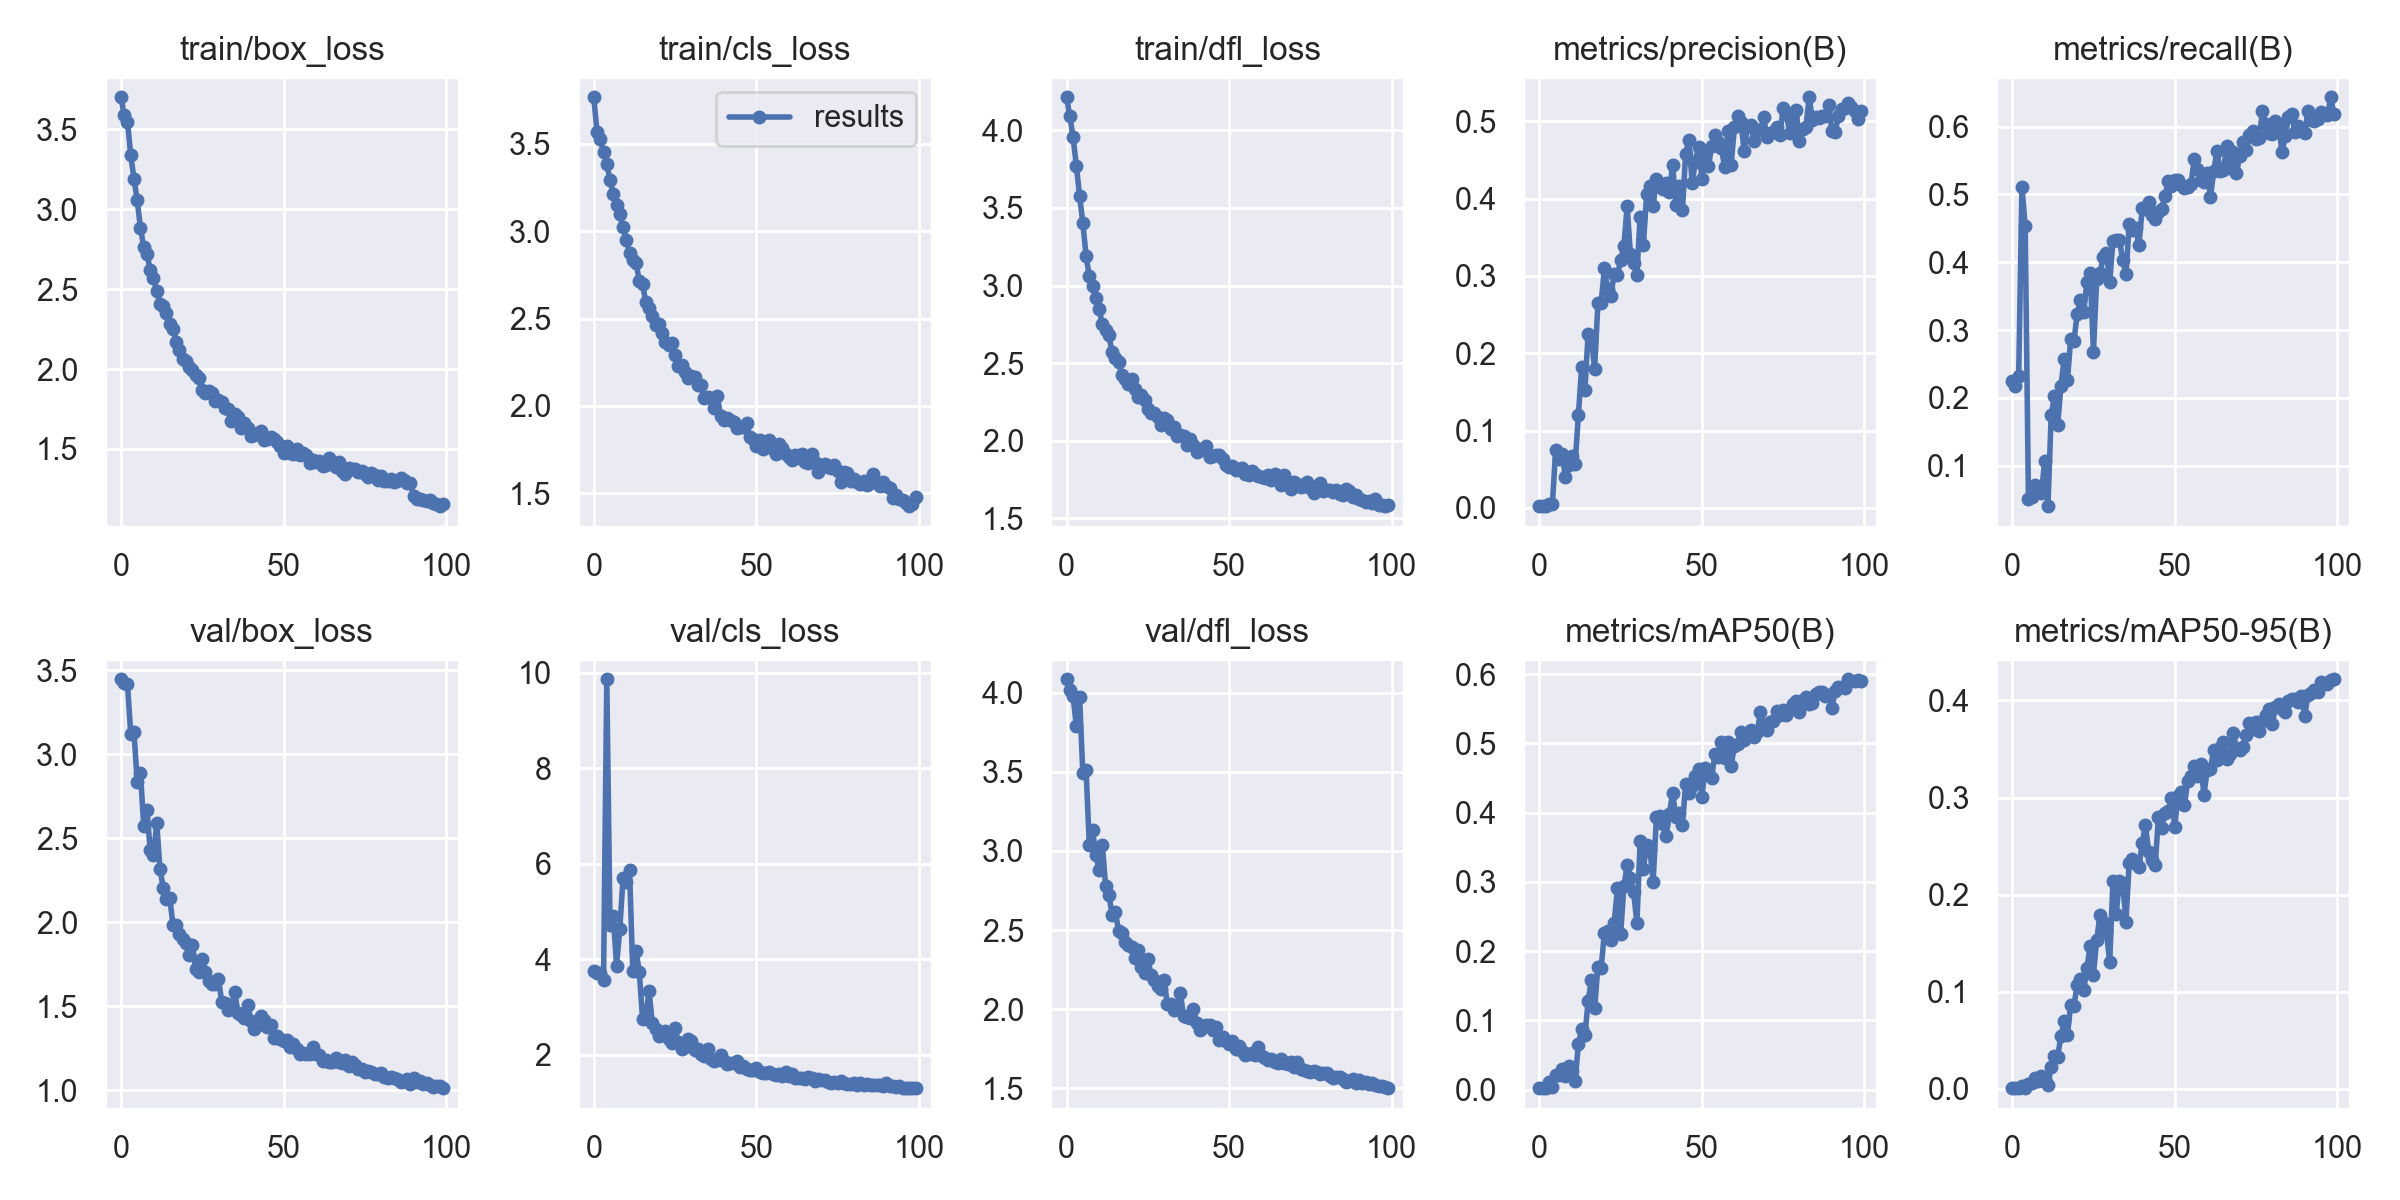

The file beside this chart, header and first rows:
epoch, train/box_loss, train/cls_loss, train/dfl_loss, metrics/precision(B), metrics/recall(B), metrics/mAP50(B), metrics/mAP50-95(B), val/box_loss, val/cls_loss, val/dfl_loss, lr/pg0, lr/pg1, lr/pg2
0, 3.7, 3.767, 4.213, 0.00219, 0.2249, 0.00271, 0.00076, 3.446, 3.743, 4.084, 0.0748, 0.0028, 0.0028
1, 3.587, 3.569, 4.091, 0.0022, 0.2182, 0.00219, 0.00065, 3.426, 3.714, 4.015, 0.04864, 0.005644, 0.005644
2, 3.547, 3.527, 3.955, 0.00228, 0.2323, 0.00244, 0.00074, 3.419, 3.708, 3.978, 0.02243, 0.00843, 0.00843
3, 3.338, 3.452, 3.773, 0.00498, 0.5115, 0.0112, 0.00255, 3.121, 3.557, 3.79, 0.009703, 0.009703, 0.009703
4, 3.191, 3.385, 3.58, 0.00479, 0.4535, 0.0039, 0.00117, 3.13, 9.859, 3.973, 0.009703, 0.009703, 0.009703
5, 3.054, 3.293, 3.404, 0.07454, 0.05138, 0.02162, 0.0052, 2.835, 4.713, 3.492, 0.009604, 0.009604, 0.009604
6, 2.882, 3.213, 3.192, 0.06356, 0.05436, 0.02161, 0.00557, 2.888, 4.914, 3.509, 0.009505, 0.009505, 0.009505
7, 2.763, 3.149, 3.059, 0.07014, 0.07074, 0.03057, 0.01064, 2.574, 3.868, 3.035, 0.009406, 0.009406, 0.009406
8, 2.717, 3.099, 2.994, 0.03957, 0.0618, 0.02022, 0.0076, 2.667, 4.628, 3.129, 0.009307, 0.009307, 0.009307
9, 2.621, 3.025, 2.923, 0.0555, 0.05957, 0.03428, 0.01284, 2.428, 5.698, 2.974, 0.009208, 0.009208, 0.009208
10, 2.571, 2.953, 2.848, 0.06767, 0.1065, 0.02628, 0.00976, 2.403, 5.607, 2.879, 0.009109, 0.009109, 0.009109
11, 2.485, 2.877, 2.751, 0.05678, 0.04021, 0.01243, 0.00401, 2.59, 5.857, 3.037, 0.00901, 0.00901, 0.00901
12, 2.409, 2.836, 2.713, 0.1203, 0.1742, 0.06597, 0.02233, 2.317, 3.759, 2.781, 0.008911, 0.008911, 0.008911
13, 2.394, 2.817, 2.679, 0.1817, 0.2025, 0.08788, 0.03361, 2.205, 4.182, 2.724, 0.008812, 0.008812, 0.008812
14, 2.349, 2.718, 2.571, 0.1523, 0.1593, 0.07851, 0.03321, 2.136, 3.734, 2.598, 0.008713, 0.008713, 0.008713
15, 2.279, 2.697, 2.53, 0.2249, 0.2182, 0.1277, 0.05441, 2.146, 2.759, 2.616, 0.008614, 0.008614, 0.008614
16, 2.247, 2.594, 2.505, 0.2187, 0.2576, 0.1583, 0.06933, 1.983, 2.806, 2.495, 0.008515, 0.008515, 0.008515
17, 2.17, 2.559, 2.423, 0.1802, 0.2256, 0.1172, 0.05535, 1.986, 3.331, 2.484, 0.008416, 0.008416, 0.008416
18, 2.117, 2.514, 2.398, 0.2644, 0.2874, 0.1777, 0.08671, 1.931, 2.664, 2.424, 0.008317, 0.008317, 0.008317
19, 2.061, 2.461, 2.367, 0.2651, 0.2837, 0.1753, 0.08532, 1.902, 2.549, 2.403, 0.008218, 0.008218, 0.008218
20, 2.051, 2.47, 2.4, 0.3099, 0.324, 0.2264, 0.1073, 1.875, 2.383, 2.392, 0.008119, 0.008119, 0.008119
21, 2.011, 2.419, 2.336, 0.2834, 0.344, 0.2293, 0.1132, 1.808, 2.434, 2.322, 0.00802, 0.00802, 0.00802
22, 1.991, 2.365, 2.283, 0.2744, 0.3269, 0.216, 0.1013, 1.862, 2.491, 2.372, 0.007921, 0.007921, 0.007921
23, 1.965, 2.349, 2.293, 0.3026, 0.3708, 0.24, 0.1248, 1.723, 2.334, 2.264, 0.007822, 0.007822, 0.007822
24, 1.946, 2.361, 2.261, 0.3011, 0.3846, 0.2908, 0.1473, 1.707, 2.249, 2.225, 0.007723, 0.007723, 0.007723
25, 1.867, 2.29, 2.208, 0.3202, 0.2673, 0.2244, 0.1175, 1.783, 2.55, 2.315, 0.007624, 0.007624, 0.007624
26, 1.849, 2.229, 2.176, 0.3387, 0.3753, 0.2937, 0.1532, 1.702, 2.257, 2.216, 0.007525, 0.007525, 0.007525
27, 1.864, 2.234, 2.179, 0.3903, 0.3842, 0.3241, 0.1785, 1.653, 2.13, 2.183, 0.007426, 0.007426, 0.007426
28, 1.848, 2.196, 2.153, 0.3287, 0.4073, 0.3062, 0.1722, 1.631, 2.155, 2.148, 0.007327, 0.007327, 0.007327
29, 1.802, 2.162, 2.104, 0.3174, 0.4133, 0.2852, 0.1614, 1.634, 2.329, 2.128, 0.007228, 0.007228, 0.007228
30, 1.804, 2.173, 2.145, 0.3015, 0.3708, 0.2406, 0.1303, 1.662, 2.281, 2.181, 0.007129, 0.007129, 0.007129
31, 1.791, 2.167, 2.132, 0.3768, 0.4314, 0.3591, 0.2137, 1.527, 2.097, 2.031, 0.00703, 0.00703, 0.00703
32, 1.755, 2.117, 2.075, 0.3398, 0.4326, 0.3192, 0.1803, 1.52, 2.111, 2.034, 0.006931, 0.006931, 0.006931
33, 1.75, 2.119, 2.088, 0.4062, 0.4334, 0.3527, 0.2137, 1.476, 2.007, 1.995, 0.006832, 0.006832, 0.006832
34, 1.678, 2.044, 2.03, 0.417, 0.4028, 0.3466, 0.2123, 1.504, 1.97, 2.012, 0.006733, 0.006733, 0.006733
35, 1.721, 2.049, 2.039, 0.3901, 0.382, 0.3005, 0.1722, 1.585, 2.111, 2.1, 0.006634, 0.006634, 0.006634
36, 1.698, 2.047, 2.03, 0.4259, 0.4557, 0.3932, 0.2331, 1.459, 1.912, 1.955, 0.006535, 0.006535, 0.006535
37, 1.632, 1.99, 1.973, 0.4147, 0.4475, 0.3954, 0.2366, 1.447, 1.879, 1.95, 0.006436, 0.006436, 0.006436
38, 1.664, 2.054, 2.013, 0.4128, 0.4505, 0.3838, 0.2326, 1.434, 1.891, 1.943, 0.006337, 0.006337, 0.006337
39, 1.632, 1.944, 1.972, 0.4198, 0.4251, 0.3662, 0.228, 1.509, 1.99, 2.004, 0.006238, 0.006238, 0.006238
40, 1.581, 1.921, 1.929, 0.4088, 0.4794, 0.3985, 0.2535, 1.416, 1.876, 1.915, 0.006139, 0.006139, 0.006139
41, 1.586, 1.93, 1.949, 0.444, 0.4788, 0.428, 0.2713, 1.364, 1.811, 1.867, 0.00604, 0.00604, 0.00604
42, 1.6, 1.919, 1.938, 0.3916, 0.4885, 0.3933, 0.2443, 1.392, 1.835, 1.884, 0.005941, 0.005941, 0.005941
43, 1.615, 1.905, 1.968, 0.4164, 0.4697, 0.3991, 0.2356, 1.441, 1.83, 1.902, 0.005842, 0.005842, 0.005842
44, 1.555, 1.876, 1.895, 0.3848, 0.4639, 0.3817, 0.2304, 1.418, 1.87, 1.898, 0.005743, 0.005743, 0.005743
45, 1.563, 1.882, 1.905, 0.4582, 0.4736, 0.4414, 0.28, 1.379, 1.741, 1.868, 0.005644, 0.005644, 0.005644
46, 1.574, 1.88, 1.907, 0.4758, 0.4791, 0.4279, 0.2681, 1.388, 1.754, 1.889, 0.005545, 0.005545, 0.005545
47, 1.565, 1.902, 1.908, 0.4206, 0.4974, 0.4388, 0.2838, 1.31, 1.709, 1.806, 0.005446, 0.005446, 0.005446
48, 1.546, 1.824, 1.881, 0.4477, 0.5197, 0.4529, 0.2863, 1.323, 1.678, 1.826, 0.005347, 0.005347, 0.005347
49, 1.517, 1.812, 1.845, 0.4674, 0.513, 0.4631, 0.2992, 1.307, 1.673, 1.797, 0.005248, 0.005248, 0.005248
50, 1.474, 1.773, 1.83, 0.4254, 0.5212, 0.4229, 0.27, 1.293, 1.713, 1.778, 0.005149, 0.005149, 0.005149
51, 1.52, 1.807, 1.84, 0.4576, 0.522, 0.4644, 0.3013, 1.302, 1.645, 1.8, 0.00505, 0.00505, 0.00505
52, 1.473, 1.753, 1.813, 0.442, 0.5145, 0.4587, 0.3062, 1.256, 1.617, 1.75, 0.004951, 0.004951, 0.004951
53, 1.466, 1.777, 1.816, 0.4678, 0.5101, 0.4503, 0.2922, 1.274, 1.625, 1.767, 0.004852, 0.004852, 0.004852
54, 1.499, 1.806, 1.823, 0.4821, 0.5115, 0.485, 0.3174, 1.248, 1.646, 1.736, 0.004753, 0.004753, 0.004753
55, 1.463, 1.752, 1.788, 0.4739, 0.5153, 0.4807, 0.3221, 1.216, 1.593, 1.712, 0.004654, 0.004654, 0.004654
56, 1.474, 1.723, 1.777, 0.4655, 0.5517, 0.5019, 0.3329, 1.222, 1.571, 1.714, 0.004555, 0.004555, 0.004555
57, 1.464, 1.78, 1.804, 0.4405, 0.5376, 0.4781, 0.3219, 1.218, 1.606, 1.72, 0.004456, 0.004456, 0.004456
58, 1.415, 1.757, 1.786, 0.4877, 0.5212, 0.5013, 0.3345, 1.218, 1.547, 1.711, 0.004357, 0.004357, 0.004357
59, 1.434, 1.722, 1.773, 0.4441, 0.519, 0.4678, 0.3031, 1.26, 1.632, 1.758, 0.004258, 0.004258, 0.004258
... 40 more rows
